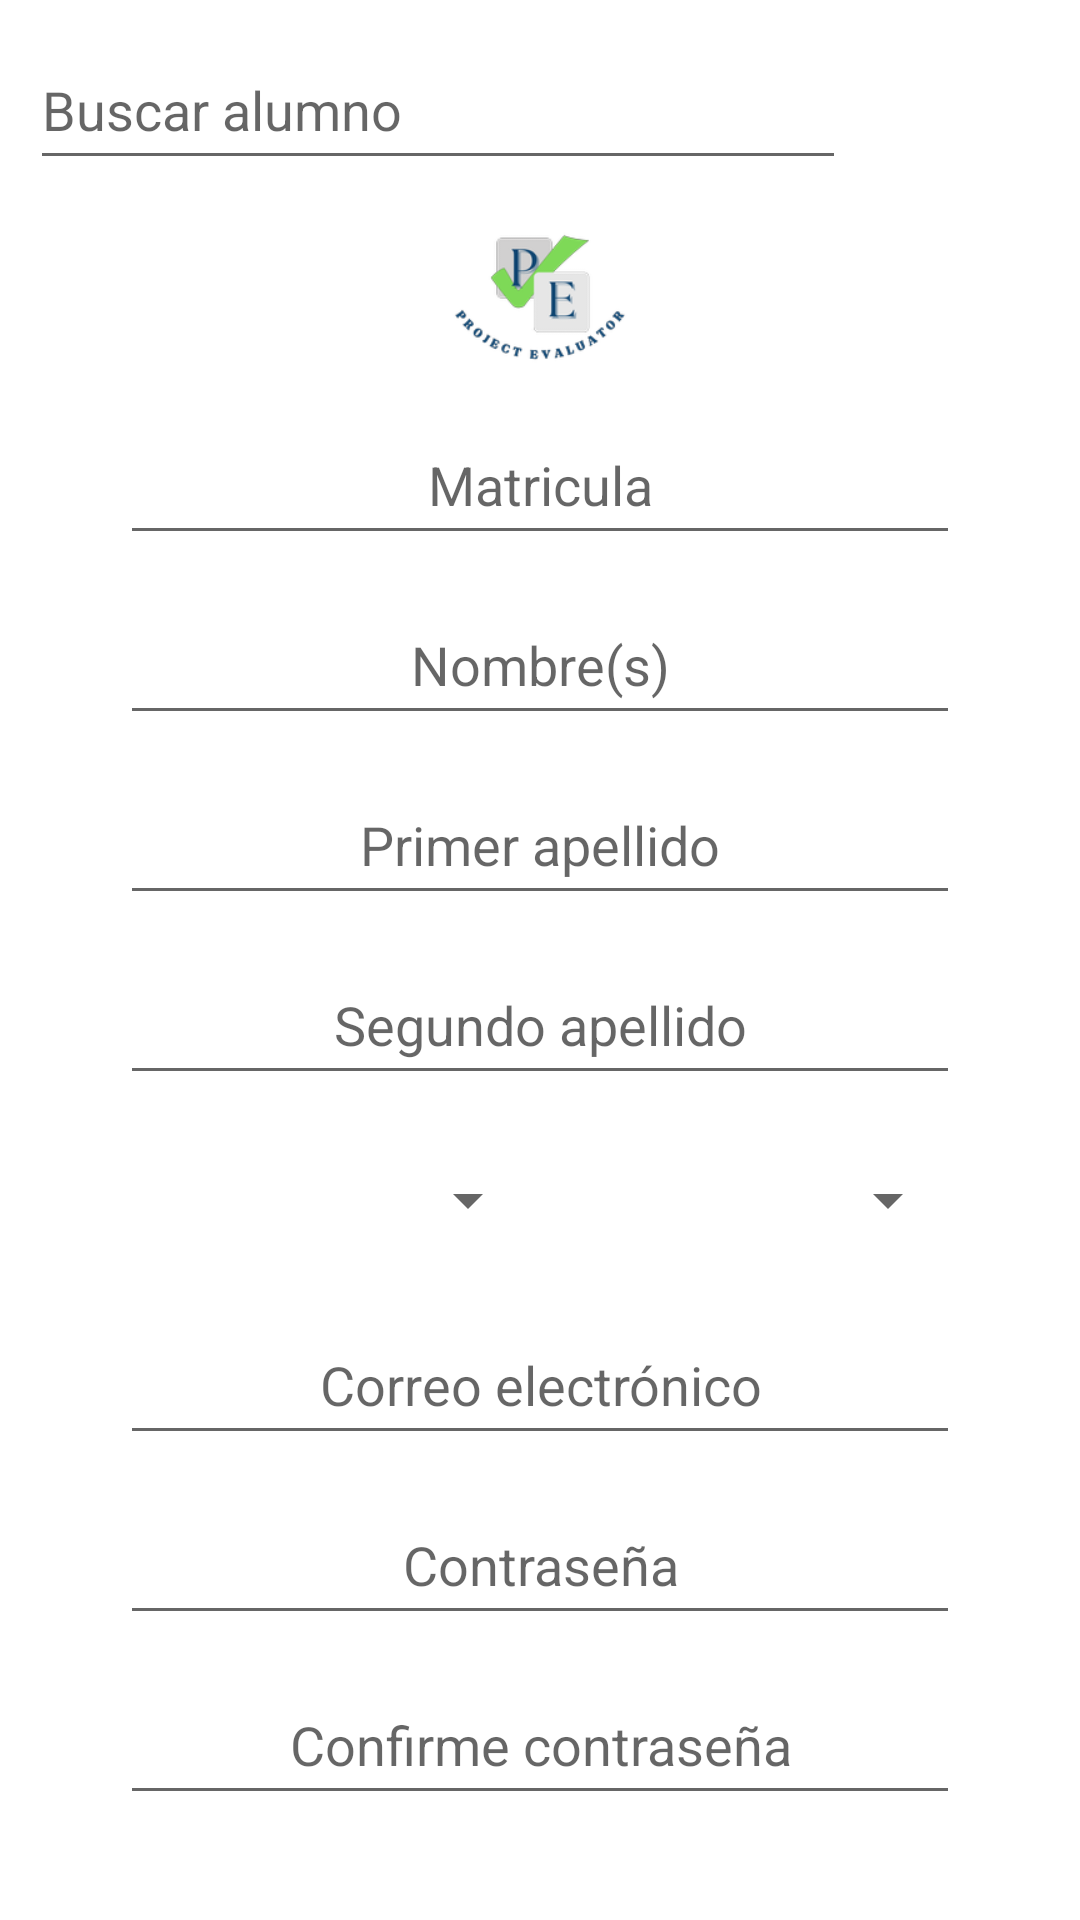

Layout XML and referenced resources for this Android screen:
<!-- AndroidManifest.xml: application theme Theme.ProjectEvaluator -->
<!-- res/layout/fragment_frag_alumno.xml -->
<?xml version="1.0" encoding="utf-8"?>
<LinearLayout xmlns:android="http://schemas.android.com/apk/res/android"
    xmlns:tools="http://schemas.android.com/tools"
    android:layout_width="match_parent"
    android:layout_height="match_parent"
    android:background="@color/white"
    android:orientation="vertical"
    tools:context=".FragEvaluador">

    <LinearLayout
        android:layout_width="match_parent"
        android:layout_height="wrap_content"
        android:layout_margin="10dp"
        android:orientation="horizontal">

        <EditText
            android:layout_width="match_parent"
            android:layout_height="50dp"
            android:layout_weight="1"
            android:hint="Buscar alumno" />

        <Button
            android:layout_width="match_parent"
            android:layout_height="wrap_content"
            android:layout_weight="4"
            android:background="@drawable/btn_primary_rounded"
            android:text="Buscar"
            android:textColor="@color/white" />
    </LinearLayout>

    <LinearLayout
        android:layout_width="match_parent"
        android:layout_height="match_parent"
        android:gravity="center"
        android:orientation="vertical">

        <ImageView
            android:layout_width="60dp"
            android:layout_height="60dp"
            android:src="@mipmap/ic_logo" />

        <LinearLayout
            android:layout_width="match_parent"
            android:layout_height="wrap_content"
            android:layout_marginHorizontal="40dp"
            android:layout_marginVertical="5dp">

            <EditText
                android:layout_width="match_parent"
                android:layout_height="50dp"
                android:hint="Matricula"
                android:textAlignment="center" />
        </LinearLayout>

        <LinearLayout
            android:layout_width="match_parent"
            android:layout_height="wrap_content"
            android:layout_marginHorizontal="40dp"
            android:layout_marginVertical="5dp">

            <EditText
                android:layout_width="match_parent"
                android:layout_height="50dp"
                android:hint="Nombre(s)"
                android:textAlignment="center" />
        </LinearLayout>

        <LinearLayout
            android:layout_width="match_parent"
            android:layout_height="wrap_content"
            android:layout_marginHorizontal="40dp"
            android:layout_marginVertical="5dp">

            <EditText
                android:layout_width="match_parent"
                android:layout_height="50dp"
                android:hint="Primer apellido"
                android:textAlignment="center" />
        </LinearLayout>

        <LinearLayout
            android:layout_width="match_parent"
            android:layout_height="wrap_content"
            android:layout_marginHorizontal="40dp"
            android:layout_marginVertical="5dp">

            <EditText
                android:layout_width="match_parent"
                android:layout_height="50dp"
                android:hint="Segundo apellido"
                android:textAlignment="center" />
        </LinearLayout>

        <LinearLayout
            android:layout_width="match_parent"
            android:layout_height="wrap_content"
            android:layout_marginHorizontal="40dp"
            android:layout_marginVertical="5dp"
            android:orientation="horizontal">

            <Spinner
                android:layout_width="match_parent"
                android:layout_height="50dp"
                android:layout_weight="1" />

            <Spinner
                android:layout_width="match_parent"
                android:layout_height="50dp"
                android:layout_weight="1" />
        </LinearLayout>

        <LinearLayout
            android:layout_width="match_parent"
            android:layout_height="wrap_content"
            android:layout_marginHorizontal="40dp"
            android:layout_marginVertical="5dp">

            <EditText
                android:layout_width="match_parent"
                android:layout_height="50dp"
                android:hint="Correo electrónico"
                android:inputType="textEmailAddress"
                android:textAlignment="center" />
        </LinearLayout>

        <LinearLayout
            android:layout_width="match_parent"
            android:layout_height="wrap_content"
            android:layout_marginHorizontal="40dp"
            android:layout_marginVertical="5dp">

            <EditText
                android:layout_width="match_parent"
                android:layout_height="50dp"
                android:hint="Contraseña"
                android:textAlignment="center" />
        </LinearLayout>

        <LinearLayout
            android:layout_width="match_parent"
            android:layout_height="wrap_content"
            android:layout_marginHorizontal="40dp"
            android:layout_marginVertical="5dp">

            <EditText
                android:layout_width="match_parent"
                android:layout_height="50dp"
                android:hint="Confirme contraseña"
                android:textAlignment="center" />
        </LinearLayout>

        <LinearLayout
            android:layout_width="match_parent"
            android:layout_height="wrap_content"
            android:layout_marginHorizontal="40dp"
            android:layout_marginVertical="8dp"
            android:orientation="horizontal">

            <Button
                android:layout_width="0dp"
                android:layout_height="wrap_content"
                android:layout_weight="1"
                android:background="@drawable/btn_primary_rounded"
                android:text="Guardar"
                android:textColor="@color/white" />

            <Button
                android:layout_width="0dp"
                android:layout_height="wrap_content"
                android:layout_weight="1"
                android:background="@drawable/btn_primary_rounded"
                android:text="Eliminar"
                android:textColor="@color/white" />

        </LinearLayout>

    </LinearLayout>
</LinearLayout>
<!-- resources referenced by this layout -->
<resources>
  <!-- drawable btn_primary_rounded (drawable) -->
  <?xml version="1.0" encoding="utf-8"?>
  <shape xmlns:android="http://schemas.android.com/apk/res/android">
      <solid android:color="@color/primary"></solid>
      <corners android:radius="60dp"></corners>
  </shape>
  <!-- mipmap ic_logo: png bitmap (mipmap-hdpi, 5298 bytes) -->
  <style name="Theme.ProjectEvaluator" parent="Theme.MaterialComponents.DayNight.DarkActionBar">
          
          <item name="colorPrimary">@color/primary_color</item>
          <item name="colorPrimaryVariant">@color/primary_color</item>
          <item name="colorOnPrimary">@color/background</item>
          
          <item name="colorSecondary">@color/secondary_color</item>
          <item name="colorSecondaryVariant">@color/secondary_color</item>
          <item name="colorOnSecondary">@color/background</item>
          
          <item name="android:statusBarColor">?attr/colorPrimaryVariant</item>
          
      </style>
  <color name="primary_color">#000524</color>
  <color name="background">#FFFFFF</color>
  <color name="secondary_color">#7ed957</color>
  <!-- not gathered from this repository: default colours our renderer supplied (Android Studio template values) -->
  <color name="white">#FFFFFFFF</color>
</resources>
